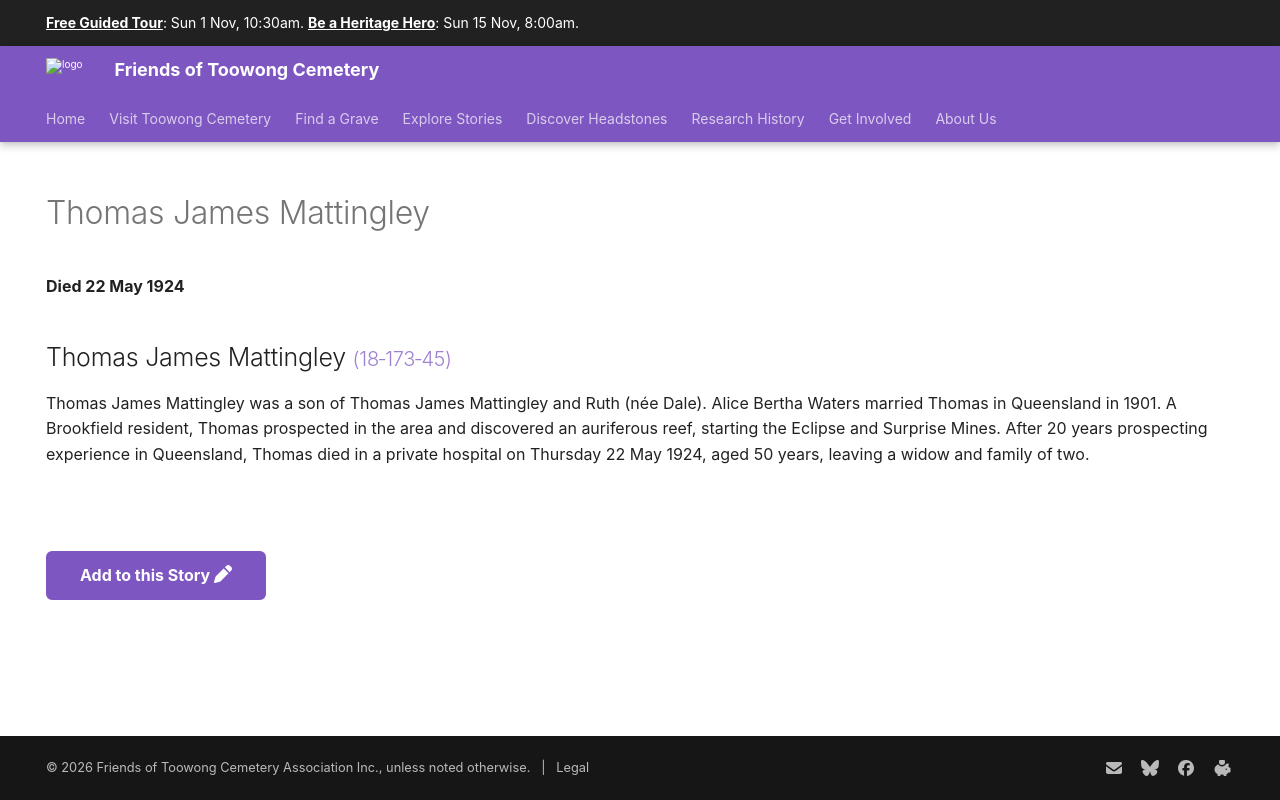

repository: 1871fotc/1871fotc.github.io · page: research/thomas-james-mattingley/index.html · generator: mkdocs

---
hide:
  - toc
  - navigation 
---

# Thomas James Mattingley

**Died 22 May 1924**

--8<-- "snippets/thomas-james-mattingley.md"

--8<-- "snippets/add-to-this-story.md"
